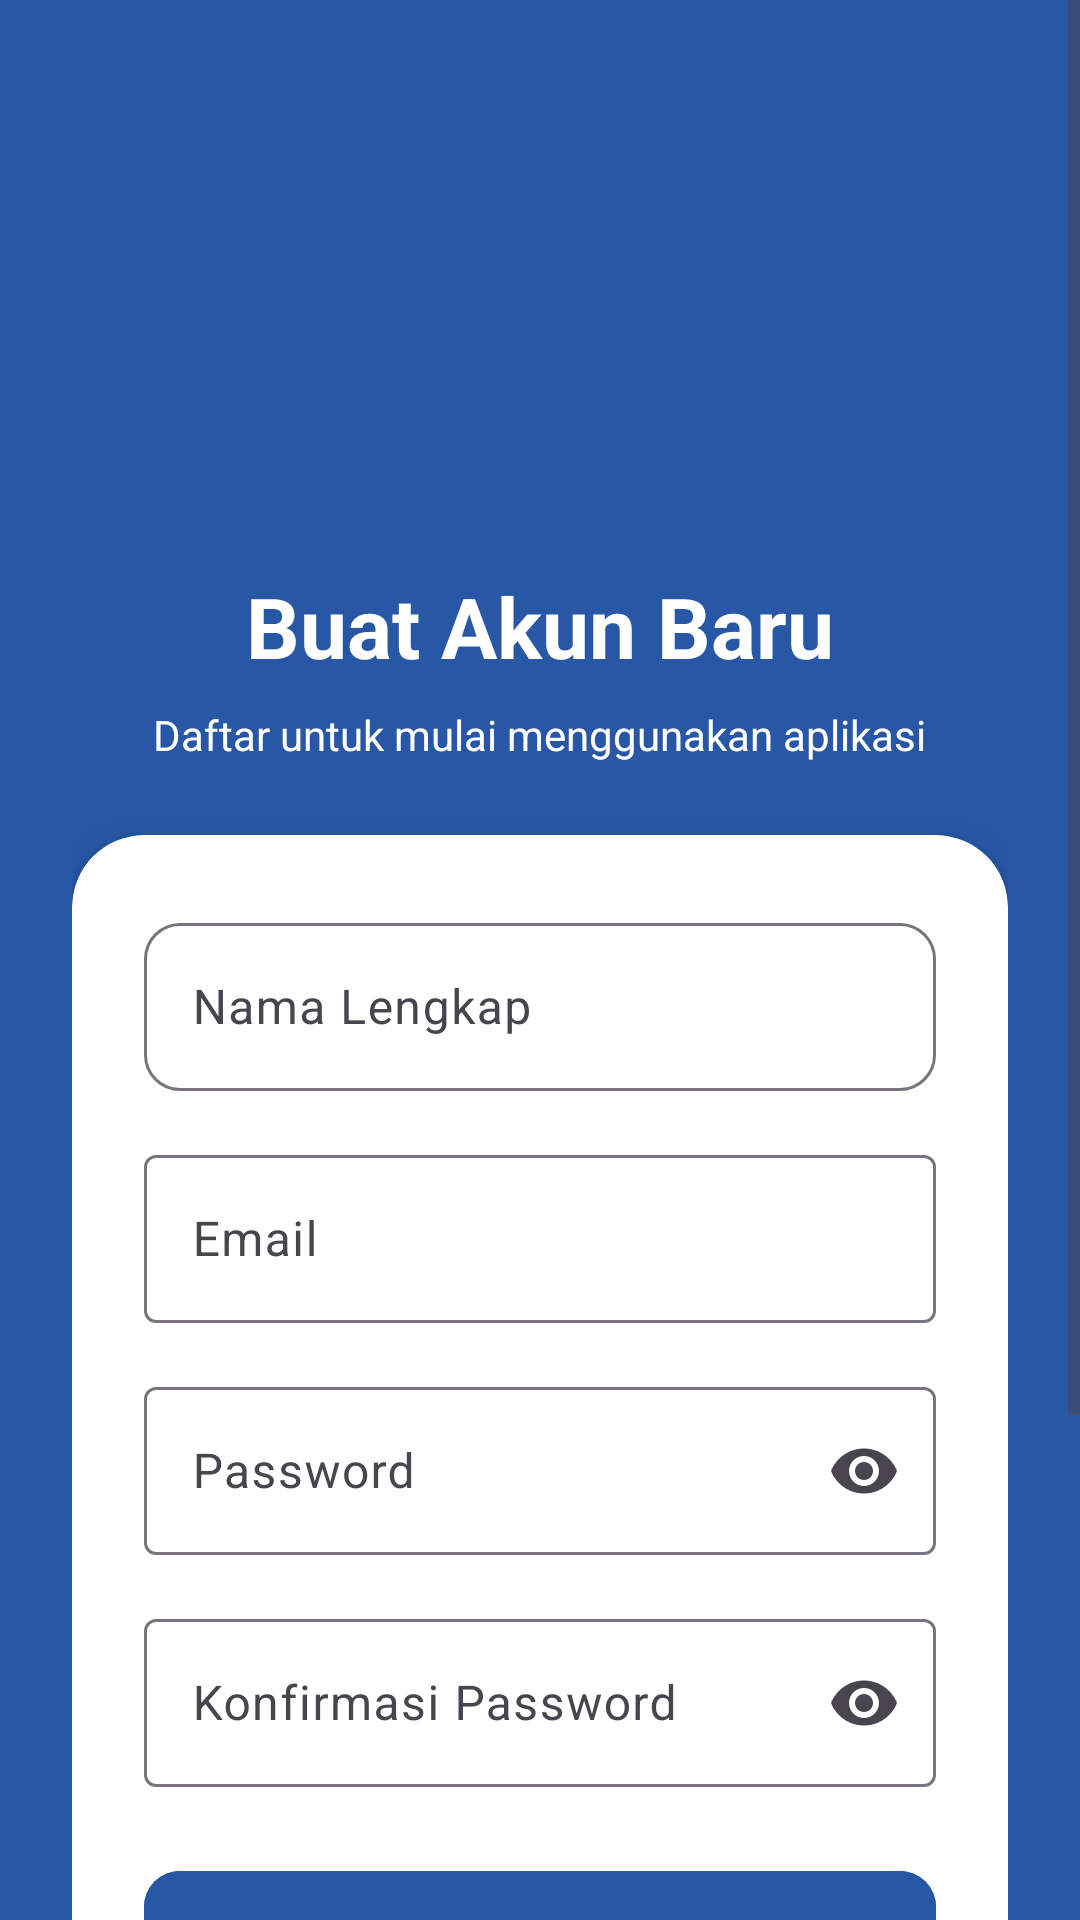

Layout XML and referenced resources for this Android screen:
<!-- AndroidManifest.xml: application theme Theme.SejenakApps -->
<!-- res/layout/activity_register.xml -->
<?xml version="1.0" encoding="utf-8"?>
<ScrollView xmlns:android="http://schemas.android.com/apk/res/android"
    xmlns:app="http://schemas.android.com/apk/res-auto"
    android:layout_width="match_parent"
    android:layout_height="match_parent"
    android:background="#2757A5"
    android:fillViewport="true">

    <LinearLayout
        android:layout_width="match_parent"
        android:layout_height="wrap_content"
        android:orientation="vertical"
        android:padding="24dp">


        
        <LinearLayout
            android:layout_width="match_parent"
            android:layout_height="wrap_content"
            android:orientation="vertical"
            android:gravity="center"
            android:layout_marginTop="16dp"
            android:layout_marginBottom="8dp">

            <ImageView
                android:layout_width="150dp"
                android:layout_height="150dp"
                android:src="@drawable/logo_sejenak"
                android:contentDescription="Logo Sejenak" />

            <TextView
                android:layout_width="wrap_content"
                android:layout_height="wrap_content"
                android:text="Buat Akun Baru"
                android:textColor="@android:color/white"
                android:textSize="28sp"
                android:textStyle="bold" />

            <TextView
                android:layout_width="wrap_content"
                android:layout_height="wrap_content"
                android:text="Daftar untuk mulai menggunakan aplikasi"
                android:textColor="@android:color/white"
                android:textSize="14sp"
                android:layout_marginTop="8dp" />

        </LinearLayout>

        
        <androidx.cardview.widget.CardView
            android:layout_width="match_parent"
            android:layout_height="wrap_content"
            android:layout_marginTop="16dp"
            android:layout_marginBottom="24dp"
            app:cardBackgroundColor="@android:color/white"
            app:cardCornerRadius="24dp"
            app:cardElevation="6dp">

            <LinearLayout
                android:layout_width="match_parent"
                android:layout_height="wrap_content"
                android:orientation="vertical"
                android:padding="24dp">

                
                <com.google.android.material.textfield.TextInputLayout
                    android:layout_width="match_parent"
                    android:layout_height="wrap_content"
                    android:layout_marginBottom="16dp"
                    app:boxBackgroundMode="outline"
                    app:boxCornerRadiusTopStart="12dp"
                    app:boxCornerRadiusTopEnd="12dp"
                    app:boxCornerRadiusBottomStart="12dp"
                    app:boxCornerRadiusBottomEnd="12dp">

                    <com.google.android.material.textfield.TextInputEditText
                        android:id="@+id/nameEditText"
                        android:layout_width="match_parent"
                        android:layout_height="56dp"
                        android:hint="Nama Lengkap"
                        android:inputType="textPersonName" />
                </com.google.android.material.textfield.TextInputLayout>

                
                <com.google.android.material.textfield.TextInputLayout
                    android:layout_width="match_parent"
                    android:layout_height="wrap_content"
                    android:layout_marginBottom="16dp"
                    app:boxBackgroundMode="outline">

                    <com.google.android.material.textfield.TextInputEditText
                        android:id="@+id/emailEditText"
                        android:layout_width="match_parent"
                        android:layout_height="56dp"
                        android:hint="Email"
                        android:inputType="textEmailAddress" />
                </com.google.android.material.textfield.TextInputLayout>

                
                <com.google.android.material.textfield.TextInputLayout
                    android:layout_width="match_parent"
                    android:layout_height="wrap_content"
                    android:layout_marginBottom="16dp"
                    app:boxBackgroundMode="outline"
                    app:endIconMode="password_toggle">

                    <com.google.android.material.textfield.TextInputEditText
                        android:id="@+id/passwordEditText"
                        android:layout_width="match_parent"
                        android:layout_height="56dp"
                        android:hint="Password"
                        android:inputType="textPassword" />
                </com.google.android.material.textfield.TextInputLayout>

                
                <com.google.android.material.textfield.TextInputLayout
                    android:layout_width="match_parent"
                    android:layout_height="wrap_content"
                    android:layout_marginBottom="24dp"
                    app:boxBackgroundMode="outline"
                    app:endIconMode="password_toggle">

                    <com.google.android.material.textfield.TextInputEditText
                        android:id="@+id/confirmPasswordEditText"
                        android:layout_width="match_parent"
                        android:layout_height="56dp"
                        android:hint="Konfirmasi Password"
                        android:inputType="textPassword" />
                </com.google.android.material.textfield.TextInputLayout>

                
                <com.google.android.material.button.MaterialButton
                    android:id="@+id/registerButton"
                    android:layout_width="match_parent"
                    android:layout_height="56dp"
                    android:text="Daftar"
                    android:textSize="16sp"
                    android:textStyle="bold"
                    android:backgroundTint="#2757A5"
                    android:textColor="@android:color/white"
                    app:cornerRadius="12dp"
                    app:elevation="2dp"
                    android:layout_marginBottom="10dp" />

                
                <LinearLayout
                    android:layout_width="match_parent"
                    android:layout_height="wrap_content"
                    android:gravity="center"
                    android:orientation="horizontal">

                    <TextView
                        android:layout_width="wrap_content"
                        android:layout_height="wrap_content"
                        android:text="Sudah punya akun?"
                        android:textColor="#6B7280"
                        android:textSize="14sp" />

                    <TextView
                        android:id="@+id/tvLoginLink"
                        android:layout_width="wrap_content"
                        android:layout_height="wrap_content"
                        android:layout_marginStart="4dp"
                        android:text="Masuk di sini"
                        android:textColor="#2757A5"
                        android:textSize="14sp"
                        android:textStyle="bold" />

                </LinearLayout>

                <com.google.android.material.button.MaterialButton
                    android:id="@+id/btnGoogle"
                    android:layout_width="match_parent"
                    android:layout_height="56dp"
                    android:backgroundTint="@android:color/white"
                    android:drawablePadding="12dp"
                    android:text="Continue with Google"
                    android:textColor="#374151"
                    android:textSize="16sp"
                    app:cornerRadius="12dp"
                    app:strokeColor="#E5E7EB"
                    app:strokeWidth="1dp"
                    android:layout_marginBottom="20dp"
                    android:layout_marginTop="16dp"/>

            </LinearLayout>
        </androidx.cardview.widget.CardView>
    </LinearLayout>
</ScrollView>
<!-- resources referenced by this layout -->
<resources>
  <style name="Theme.SejenakApps" parent="Theme.Material3.DayNight.NoActionBar">
          
      </style>
</resources>
